Dataset: data_final (GitHub, Vojeshwini/Black-pepper-disease-detection-using-AI). Classes: foot rot, healthy, leaf blight, pollu disease, slow decline, yellow mottle virus.

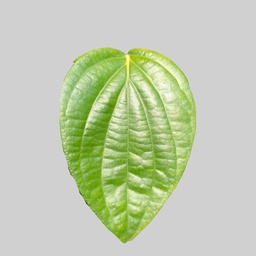
Label: healthy

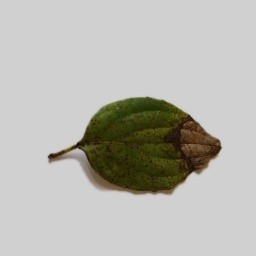
Label: foot rot

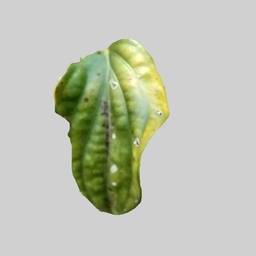
Label: yellow mottle virus

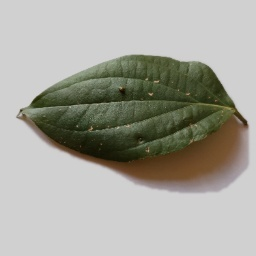
Label: pollu disease

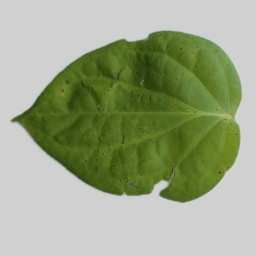
Label: slow decline

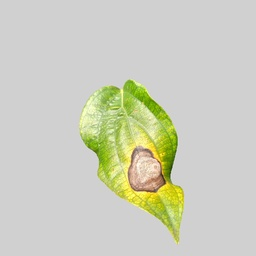
Label: leaf blight
